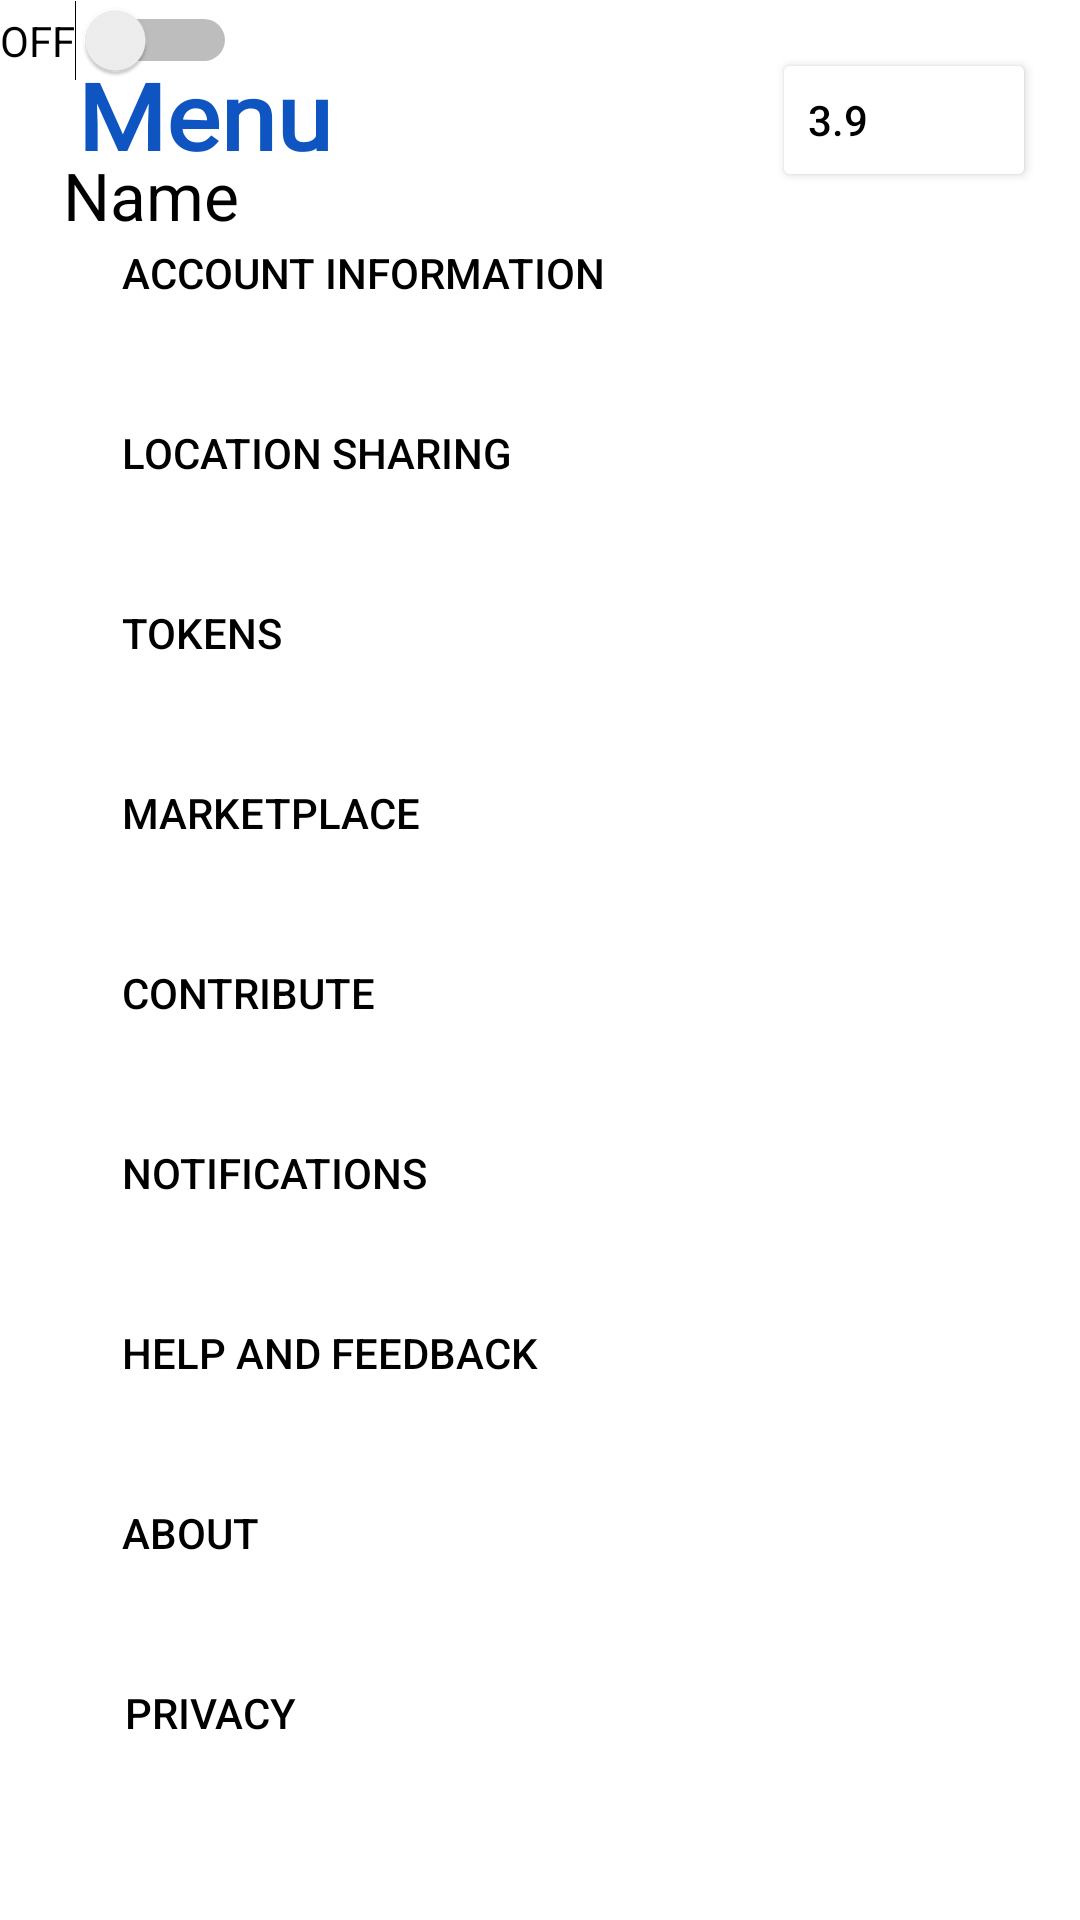

Here is an Android app screen rendered from its layout file. Give the layout XML and the strings, colors and styles it references.
<!-- AndroidManifest.xml: application theme Theme.Draft1 -->
<!-- res/layout/fragment_settings.xml -->
<?xml version="1.0" encoding="utf-8"?>
<androidx.constraintlayout.widget.ConstraintLayout xmlns:android="http://schemas.android.com/apk/res/android"
    xmlns:app="http://schemas.android.com/apk/res-auto"
    xmlns:tools="http://schemas.android.com/tools"
    android:layout_width="match_parent"
    android:layout_height="match_parent"
    android:backgroundTint="#D11616"
    android:backgroundTintMode="multiply">

    <TextView
        android:id="@+id/menu_logo"
        android:layout_width="181dp"
        android:layout_height="50dp"
        android:fontFamily="@font/audiowide"
        android:scaleY="0.9"
        android:text="Menu"
        android:textColor="#0F55C1"
        android:textSize="34sp"
        android:textStyle="bold"
        app:layout_constraintBottom_toBottomOf="parent"
        app:layout_constraintEnd_toEndOf="parent"
        app:layout_constraintHorizontal_bias="0.143"
        app:layout_constraintStart_toStartOf="parent"
        app:layout_constraintTop_toTopOf="parent"
        app:layout_constraintVertical_bias="0.026" />

    <Button
        android:id="@+id/btn_notification"
        style="?android:attr/borderlessButtonStyle"
        android:layout_width="300dp"
        android:layout_height="50dp"
        android:layout_marginBottom="10dp"
        android:backgroundTint="#FFFFFF"
        android:text="Notifications"
        android:textAlignment="textStart"
        android:textColor="#000000"
        app:icon="@drawable/ic_notifications_black_24dp"
        app:iconSize="40dp"
        app:iconTint="#000000"
        app:layout_constraintBottom_toTopOf="@+id/btn_help"
        app:layout_constraintEnd_toEndOf="parent"
        app:layout_constraintHorizontal_bias="0.479"
        app:layout_constraintStart_toStartOf="parent" />

    <Button
        android:id="@+id/btn_about"
        android:layout_width="300dp"
        android:layout_height="50dp"
        android:layout_marginBottom="10dp"
        android:backgroundTint="#FFFFFF"
        android:text="About"
        android:textAlignment="textStart"
        style="?android:attr/borderlessButtonStyle"
        android:textColor="#000000"
        app:icon="@drawable/ic_about"
        app:iconSize="40dp"
        app:iconTint="#000000"
        app:layout_constraintBottom_toTopOf="@+id/btn_privacy"
        app:layout_constraintEnd_toEndOf="parent"
        app:layout_constraintHorizontal_bias="0.479"
        app:layout_constraintStart_toStartOf="parent" />

    <Button
        android:id="@+id/btn_privacy"
        android:layout_width="300dp"
        android:layout_height="50dp"
        android:layout_marginBottom="44dp"
        style="?android:attr/borderlessButtonStyle"
        android:backgroundTint="#F8F8F8"
        android:text="Privacy"
        android:textAlignment="textStart"
        android:textColor="#000000"
        app:icon="@drawable/ic_privacy"
        app:iconSize="40dp"
        app:iconTint="#000000"
        app:layout_constraintBottom_toBottomOf="parent"
        app:layout_constraintEnd_toEndOf="parent"
        app:layout_constraintHorizontal_bias="0.493"
        app:layout_constraintStart_toStartOf="parent" />

    <Button
        android:id="@+id/btn_contribution"
        android:layout_width="300dp"
        android:layout_height="50dp"
        android:layout_marginBottom="10dp"
        style="?android:attr/borderlessButtonStyle"
        android:backgroundTint="#FFFFFF"
        android:text="Contribute"
        android:textAlignment="textStart"
        android:textColor="#000000"
        app:icon="@drawable/ic_contribute2"
        app:iconSize="40dp"
        app:iconTint="#000000"
        app:layout_constraintBottom_toTopOf="@+id/btn_notification"
        app:layout_constraintEnd_toEndOf="parent"
        app:layout_constraintHorizontal_bias="0.479"
        app:layout_constraintStart_toStartOf="parent" />

    <Button
        android:id="@+id/btn_shop"
        android:layout_width="300dp"
        android:layout_height="50dp"
        android:layout_marginBottom="10dp"
        android:backgroundTint="#FFFFFF"
        style="?android:attr/borderlessButtonStyle"
        android:text="Marketplace"
        android:textAlignment="textStart"
        android:textColor="#000000"
        app:icon="@drawable/ic_marketplace"
        app:iconSize="40dp"
        app:iconTint="#000000"
        app:layout_constraintBottom_toTopOf="@+id/btn_contribution"
        app:layout_constraintEnd_toEndOf="parent"
        app:layout_constraintHorizontal_bias="0.479"
        app:layout_constraintStart_toStartOf="parent" />

    <Button
        android:id="@+id/btn_location"
        android:layout_width="300dp"
        android:layout_height="50dp"
        android:layout_marginBottom="10dp"
        style="?android:attr/borderlessButtonStyle"
        android:backgroundTint="#FFFFFF"
        android:text="Location Sharing"
        android:textAlignment="textStart"
        android:textColor="#000000"
        app:icon="@drawable/ic_location"
        app:iconSize="40dp"
        app:iconTint="#000000"
        app:layout_constraintBottom_toTopOf="@+id/btn_token"
        app:layout_constraintEnd_toEndOf="parent"
        app:layout_constraintHorizontal_bias="0.479"
        app:layout_constraintStart_toStartOf="parent" />

    <Button
        android:id="@+id/btn_token"
        android:layout_width="300dp"
        android:layout_height="50dp"
        android:layout_marginBottom="10dp"
        android:backgroundTint="#FFFFFF"
        style="?android:attr/borderlessButtonStyle"
        android:text="Tokens"
        android:textAlignment="textStart"
        android:textColor="#000000"
        app:icon="@drawable/ic_token"
        app:iconSize="40dp"
        app:iconTint="#000000"
        app:layout_constraintBottom_toTopOf="@+id/btn_shop"
        app:layout_constraintEnd_toEndOf="parent"
        app:layout_constraintHorizontal_bias="0.479"
        app:layout_constraintStart_toStartOf="parent" />

    <Button
        android:id="@+id/button"
        android:layout_width="wrap_content"
        android:layout_height="wrap_content"
        android:backgroundTint="#FFFFFF"
        android:hapticFeedbackEnabled="true"

        android:text="3.9"
        android:textAlignment="textStart"
        android:textColor="#000000"
        app:cornerRadius="20dp"
        app:icon="@drawable/ic_token"
        app:iconSize="30dp"
        app:iconTint="#000000"
        app:layout_constraintBottom_toBottomOf="parent"
        app:layout_constraintEnd_toEndOf="parent"
        app:layout_constraintHorizontal_bias="0.946"
        app:layout_constraintStart_toStartOf="parent"
        app:layout_constraintTop_toTopOf="parent"
        app:layout_constraintVertical_bias="0.027"
        app:strokeColor="#000000"
        app:strokeWidth="1dp" />

    <Button
        android:id="@+id/btn_name"
        style="?android:attr/borderlessButtonStyle"
        android:layout_width="341dp"
        android:layout_height="72dp"
        android:backgroundTint="#FFFFFF"
        android:text="Name"
        android:textAlignment="textStart"
        android:textAppearance="@style/TextAppearance.AppCompat.Large"
        android:textColor="@color/black"
        app:icon="@drawable/ic_profile"
        app:iconPadding="0dp"
        app:iconSize="70dp"
        app:iconTint="@color/black"
        app:layout_constraintBottom_toTopOf="@+id/btn_account_info"
        app:layout_constraintEnd_toEndOf="parent"
        app:layout_constraintHorizontal_bias="0.471"
        app:layout_constraintStart_toStartOf="parent"
        app:layout_constraintTop_toBottomOf="@+id/button" />

    <Button
        android:id="@+id/btn_account_info"
        style="?android:attr/borderlessButtonStyle"
        android:layout_width="300dp"
        android:layout_height="50dp"
        android:layout_marginBottom="10dp"
        android:backgroundTint="#FFFFFF"
        android:text="Account Information"
        android:textAlignment="textStart"
        android:textColor="#000000"
        app:icon="@drawable/ic_profile"
        app:iconSize="40dp"
        app:iconTint="@color/black"
        app:layout_constraintBottom_toTopOf="@+id/btn_location"
        app:layout_constraintEnd_toEndOf="parent"
        app:layout_constraintHorizontal_bias="0.479"
        app:layout_constraintStart_toStartOf="parent" />

    <Button
        android:id="@+id/btn_help"
        android:layout_width="300dp"
        android:layout_height="50dp"
        android:layout_marginBottom="10dp"
        android:backgroundTint="#FFFFFF"
        android:text="Help and Feedback"
        style="?android:attr/borderlessButtonStyle"
        android:textAlignment="textStart"
        android:textColor="#000000"
        app:icon="@drawable/ic_help"
        app:iconSize="40dp"
        app:iconTint="#000000"
        app:layout_constraintBottom_toTopOf="@+id/btn_about"
        app:layout_constraintEnd_toEndOf="parent"
        app:layout_constraintHorizontal_bias="0.479"
        app:layout_constraintStart_toStartOf="parent" />

    <Switch
        android:id="@+id/switch1"
        android:layout_width="wrap_content"
        android:layout_height="wrap_content"
        android:text="OFF"
        tools:layout_editor_absoluteX="244dp"
        tools:layout_editor_absoluteY="468dp" />

</androidx.constraintlayout.widget.ConstraintLayout>
<!-- resources referenced by this layout -->
<resources>
  <style name="Theme.Draft1" parent="Theme.MaterialComponents.DayNight.DarkActionBar">
          
          <item name="colorPrimary">@color/purple_500</item>
          <item name="colorPrimaryVariant">@color/purple_700</item>
          <item name="colorOnPrimary">@color/white</item>
          
          <item name="colorSecondary">@color/teal_200</item>
          <item name="colorSecondaryVariant">@color/teal_700</item>
          <item name="colorOnSecondary">@color/black</item>
          
          <item name="android:statusBarColor" tools:targetApi="l">?attr/colorPrimaryVariant</item>
          
      </style>
  <!-- not gathered from this repository: default colours our renderer supplied (Android Studio template values) -->
  <color name="purple_500">#FF6200EE</color>
  <color name="purple_700">#FF3700B3</color>
  <color name="teal_200">#FF03DAC5</color>
  <color name="teal_700">#FF018786</color>
  <color name="black">#FF000000</color>
  <color name="white">#FFFFFFFF</color>
</resources>
